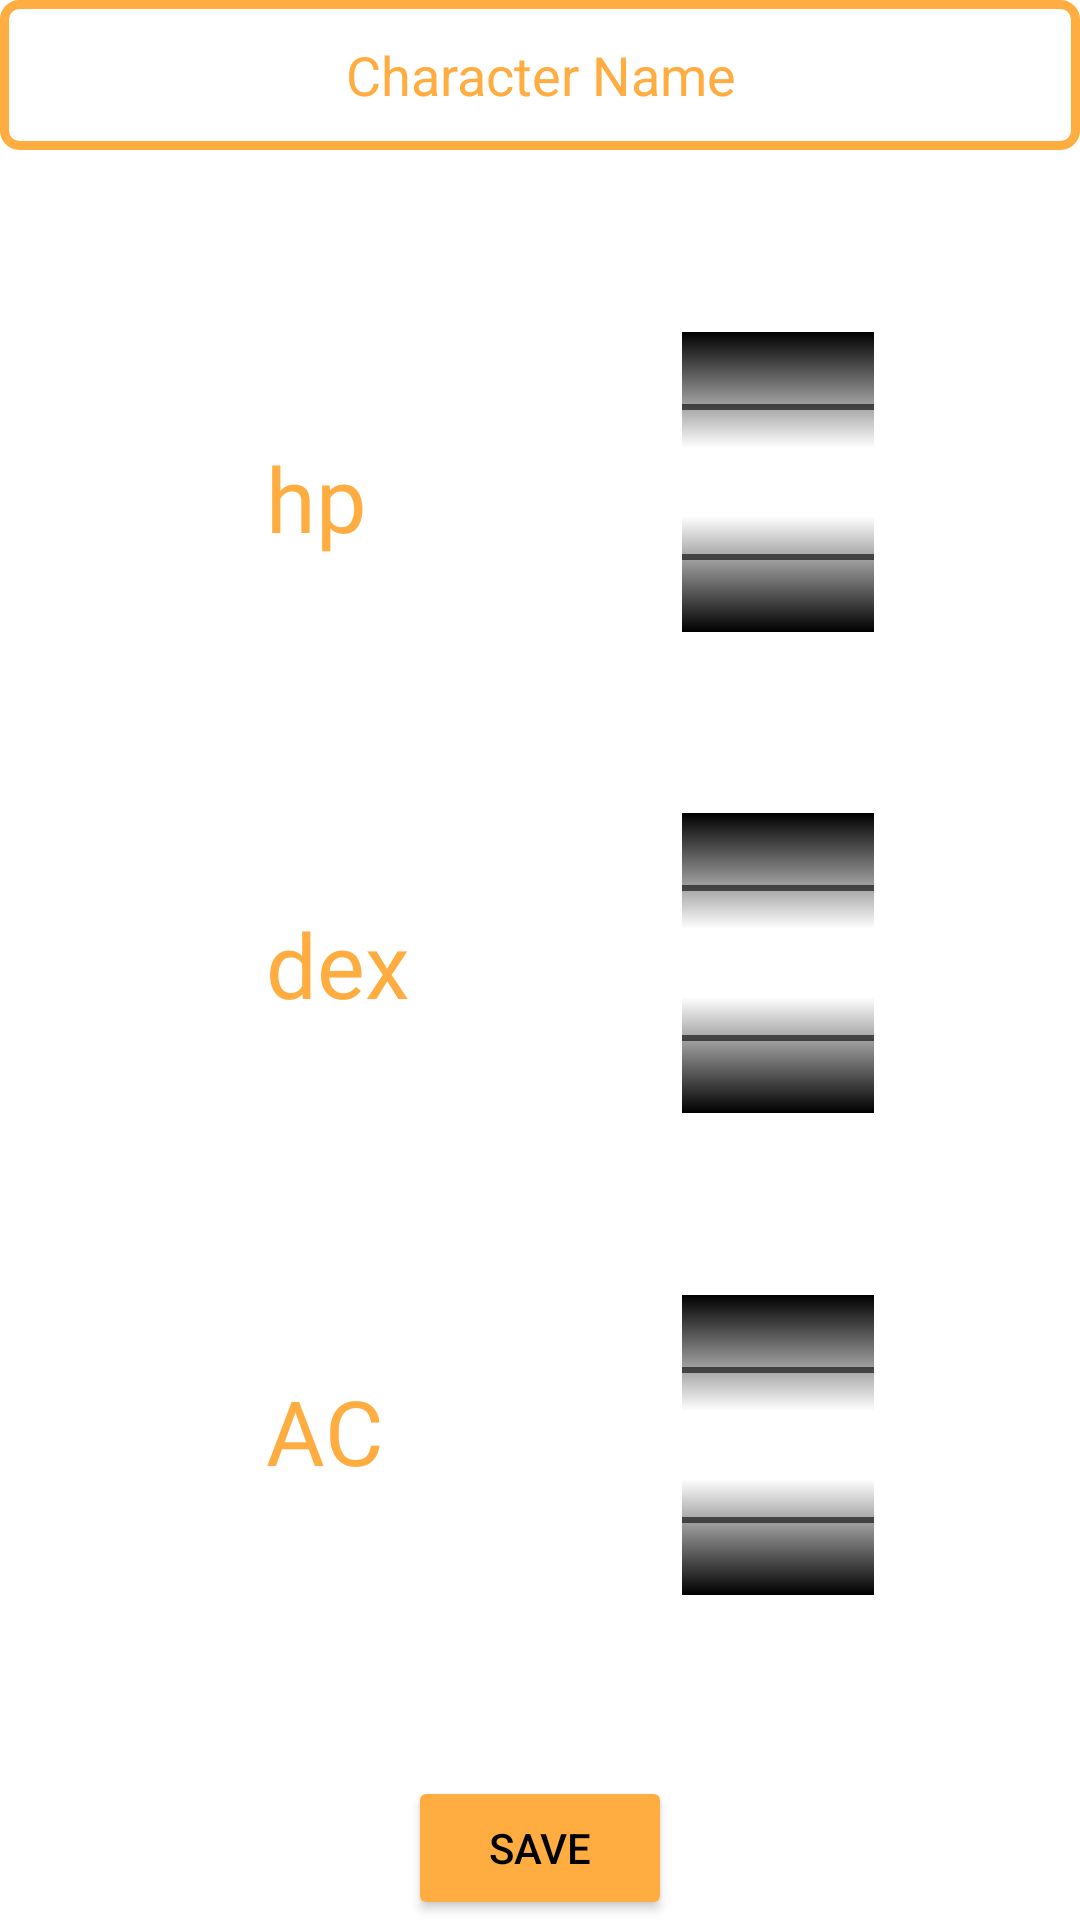

Reconstruct the res/layout file that produces this screen, plus the resources it refers to.
<!-- AndroidManifest.xml: application theme Theme.DMAss -->
<!-- res/layout/fragment_char_menu.xml -->
<?xml version="1.0" encoding="utf-8"?>
<androidx.constraintlayout.widget.ConstraintLayout xmlns:android="http://schemas.android.com/apk/res/android"
    xmlns:tools="http://schemas.android.com/tools"
    android:layout_width="match_parent"
    android:layout_height="match_parent"
    xmlns:app="http://schemas.android.com/apk/res-auto"
    tools:context=".CharMenuFragment">


    <EditText
        android:hint="Character Name"
        android:textColorHint="@color/white"
        android:background="@drawable/title_background"
        android:gravity="center"
        android:id="@+id/char_menu_name"
        android:textColor="@color/red"
        android:layout_width="match_parent"
        android:layout_height="50dp"
        app:layout_constraintLeft_toLeftOf="parent"
        app:layout_constraintTop_toTopOf="parent"/>

    <TextView
        android:text="hp"
        android:id="@+id/char_menu_HP_text"
        android:textColor="@color/white"
        android:layout_width="50dp"
        android:layout_height="40dp"
        android:layout_margin="20dp"
        android:textSize="30dp"
        android:fontFamily="@font/oldlondon"
        app:layout_constraintLeft_toLeftOf="parent"
        app:layout_constraintRight_toLeftOf="@id/char_menu_HP_picker"
        app:layout_constraintTop_toBottomOf="@+id/char_menu_name"
        app:layout_constraintBottom_toTopOf="@id/char_menu_INIT_text"/>
    <NumberPicker
        android:id="@+id/char_menu_HP_picker"
        android:layout_width="wrap_content"
        android:layout_height="100dp"
        android:theme="@style/AppTheme.Picker"
        android:solidColor="@color/black"
        app:layout_constraintLeft_toRightOf="@+id/char_menu_HP_text"
        app:layout_constraintRight_toRightOf="parent"
        app:layout_constraintTop_toBottomOf="@+id/char_menu_name"
        app:layout_constraintBottom_toTopOf="@id/char_menu_INIT_picker"/>
    <TextView
        android:text="dex"
        android:id="@+id/char_menu_INIT_text"
        android:textColor="@color/white"
        android:layout_width="50dp"
        android:layout_height="40dp"
        android:layout_margin="20dp"
        android:textSize="30dp"
        android:fontFamily="@font/oldlondon"
        app:layout_constraintLeft_toLeftOf="parent"
        app:layout_constraintRight_toLeftOf="@id/char_menu_INIT_picker"
        app:layout_constraintTop_toBottomOf="@+id/char_menu_HP_text"
        app:layout_constraintBottom_toTopOf="@id/char_menu_AC_text"/>
    <NumberPicker
        android:id="@+id/char_menu_INIT_picker"
        android:layout_width="wrap_content"
        android:layout_height="100dp"
        android:solidColor="@color/black"
        android:theme="@style/AppTheme.Picker"
        app:layout_constraintLeft_toRightOf="@+id/char_menu_INIT_text"
        app:layout_constraintRight_toRightOf="parent"
        app:layout_constraintTop_toBottomOf="@+id/char_menu_HP_picker"
        app:layout_constraintBottom_toTopOf="@id/char_menu_AC_picker"/>
    <TextView
        android:text="AC"
        android:id="@+id/char_menu_AC_text"
        android:textColor="@color/white"
        android:layout_width="50dp"
        android:layout_height="40dp"
        android:layout_margin="20dp"
        android:textSize="30dp"
        android:fontFamily="@font/oldlondon"
        app:layout_constraintLeft_toLeftOf="parent"
        app:layout_constraintRight_toLeftOf="@id/char_menu_AC_picker"
        app:layout_constraintTop_toBottomOf="@+id/char_menu_INIT_text"
        app:layout_constraintBottom_toTopOf="@id/char_menu_btn"/>
    <NumberPicker
        android:id="@+id/char_menu_AC_picker"
        android:layout_width="wrap_content"
        android:layout_height="100dp"
        android:solidColor="@color/black"
        android:theme="@style/AppTheme.Picker"
        app:layout_constraintLeft_toRightOf="@+id/char_menu_AC_text"
        app:layout_constraintRight_toRightOf="parent"
        app:layout_constraintTop_toBottomOf="@+id/char_menu_INIT_picker"
        app:layout_constraintBottom_toTopOf="@id/char_menu_btn"/>
    <Button
        android:id="@+id/char_menu_btn"
        android:layout_width="wrap_content"
        android:layout_height="wrap_content"
        android:text="SAVE"
        android:textColor="@color/black"
        android:backgroundTint="@color/white"
        app:layout_constraintBottom_toBottomOf="parent"
        app:layout_constraintRight_toRightOf="parent"
        app:layout_constraintLeft_toLeftOf="parent"/>

</androidx.constraintlayout.widget.ConstraintLayout>
<!-- resources referenced by this layout -->
<resources>
  <color name="black">#FF000000</color>
  <color name="red">#FF1E56</color>
  <color name="white">#FFAC41</color>
  <!-- drawable title_background (drawable) -->
  <?xml version="1.0" encoding="utf-8"?>
  <shape xmlns:android="http://schemas.android.com/apk/res/android"
      android:shape="rectangle">
      <stroke android:color="@color/white" android:width="3dp"/>
      <corners android:radius="5dp" />
  </shape>
  <style name="AppTheme.Picker" parent="Theme.AppCompat.Light.NoActionBar">
          <item name="android:textColorPrimary">@android:color/white</item>
      </style>
  <style name="Theme.DMAss" parent="Theme.MaterialComponents.DayNight.DarkActionBar">
          
          <item name="colorPrimary">@color/black</item>
          <item name="colorPrimaryVariant">@color/purple_700</item>
          <item name="colorOnPrimary">@color/red</item>
          
          <item name="colorSecondary">@color/teal_200</item>
          <item name="colorSecondaryVariant">@color/teal_700</item>
          <item name="colorOnSecondary">@color/white</item>
          
          <item name="android:statusBarColor">?attr/colorPrimaryVariant</item>
          
      </style>
  <color name="purple_700">#FF3700B3</color>
  <color name="teal_200">#FF03DAC5</color>
  <color name="teal_700">#FF018786</color>
</resources>
